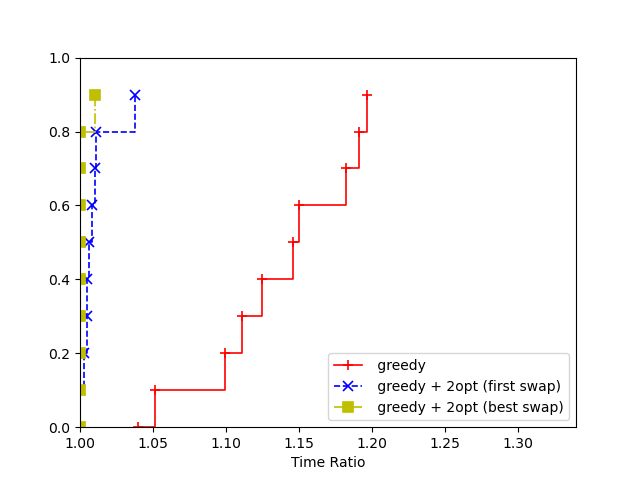

Data behind this chart, as committed beside it:
3, greedy, greedy + 2opt (first swap), greedy + 2opt (best swap)
1, 96567, 80905, 80669
2, 94359, 79228, 80056
3, 75497, 72602, 72611
4, 89724, 81387, 80736
5, 95030, 84872, 84483
6, 86145, 77686, 74882
7, 90057, 82826, 81915
8, 84276, 80615, 80144
9, 88375, 77487, 77101
10, 94261, 80586, 79747
